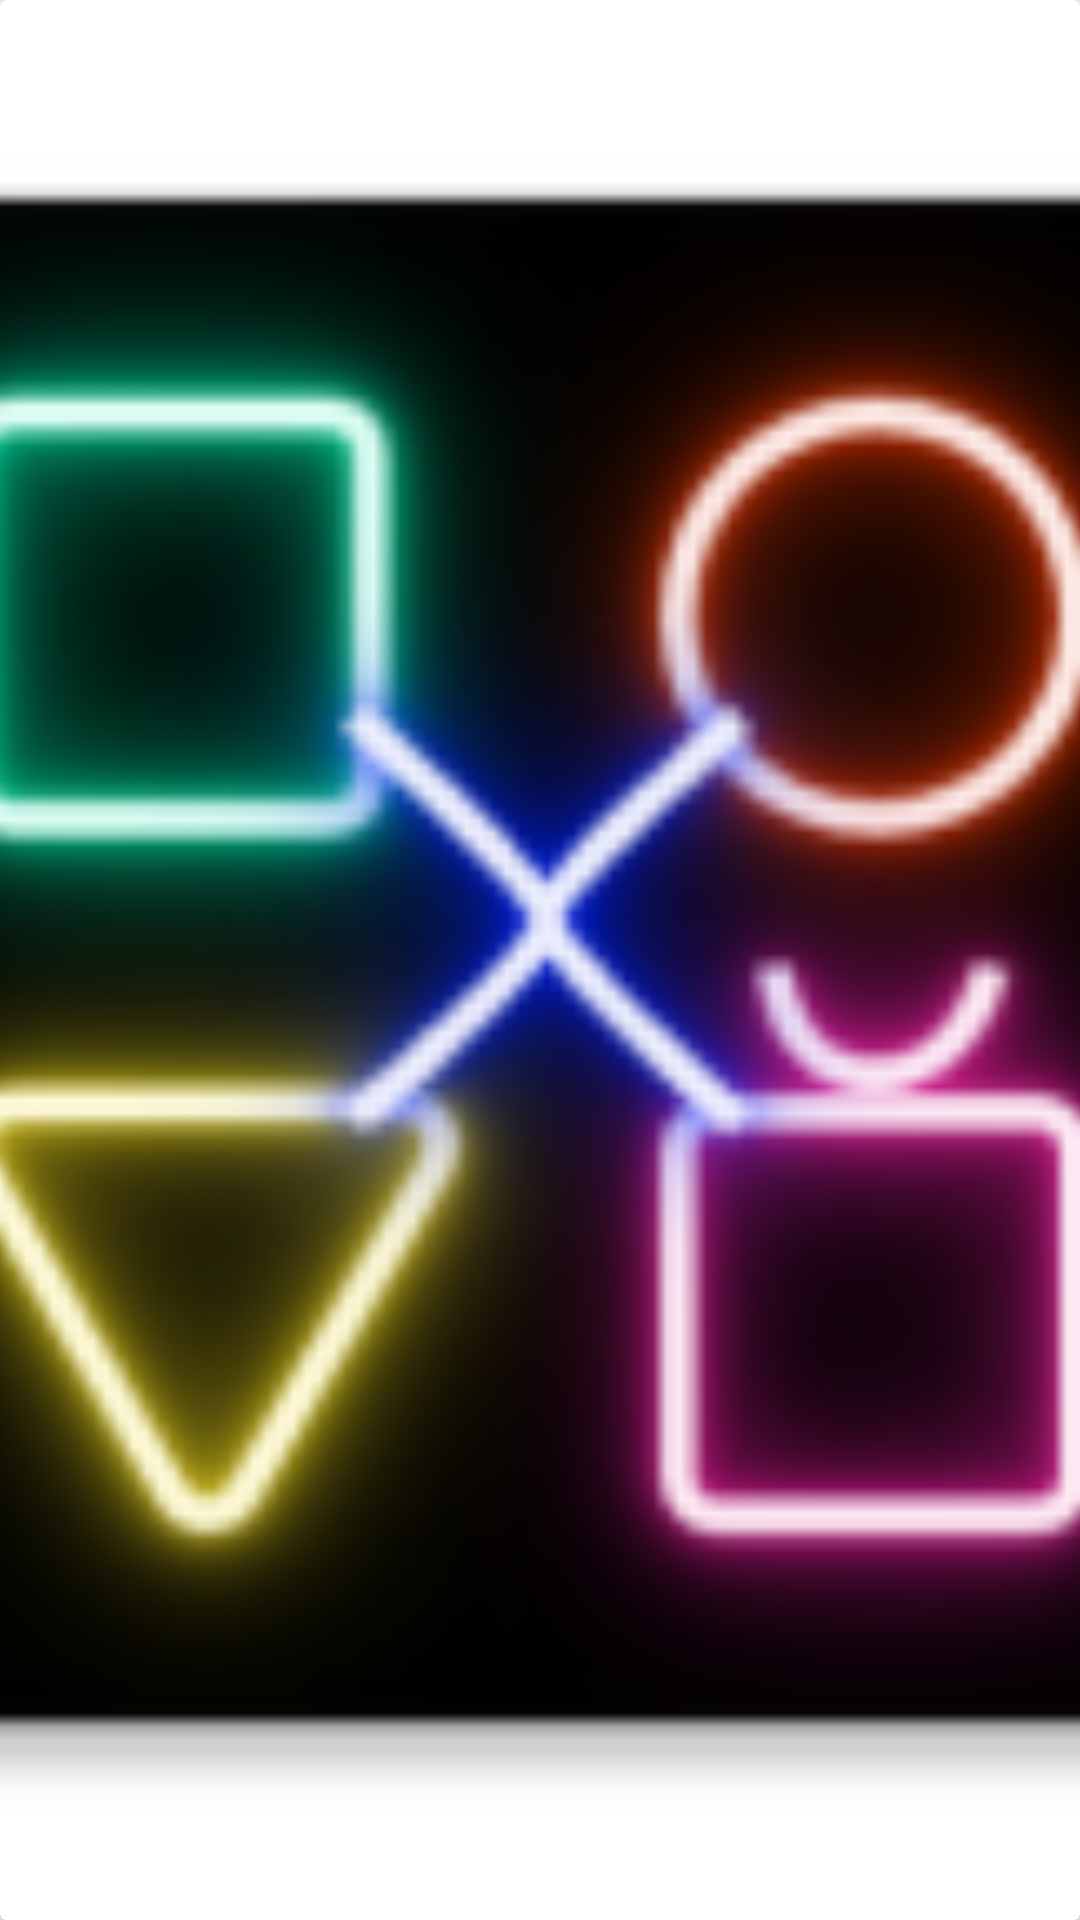

Write the Android layout XML for this screen, with the resource values it uses.
<!-- AndroidManifest.xml: application theme Theme.PhotoViewer -->
<!-- res/layout/card_item_images.xml -->
<?xml version="1.0" encoding="utf-8"?>
<androidx.cardview.widget.CardView
    xmlns:android="http://schemas.android.com/apk/res/android"
    xmlns:app="http://schemas.android.com/apk/res-auto"
    android:layout_width="90dp"
    android:layout_height="90dp"
    android:layout_gravity="center"
    android:layout_margin="1dp"
    app:cardElevation="5dp">


    <RelativeLayout
        android:layout_width="match_parent"
        android:layout_height="match_parent"
        android:orientation="vertical">



        <ImageView
            android:id="@+id/idCardImage"
            android:layout_width="100dp"
            android:layout_height="100dp"
            android:layout_alignParentStart="true"
            android:layout_alignParentTop="true"
            android:layout_alignParentEnd="true"
            android:layout_alignParentBottom="true"
            android:layout_gravity="center"
            android:src="@mipmap/ic_launcher"
            android:adjustViewBounds="true"
            android:scaleType="centerCrop"/>

    </RelativeLayout>
</androidx.cardview.widget.CardView>
<!-- resources referenced by this layout -->
<resources>
  <!-- drawable white_line (drawable) -->
  <?xml version="1.0" encoding="utf-8"?>
  <shape
      xmlns:android="http://schemas.android.com/apk/res/android"
      android:shape="rectangle">
      <stroke
          android:color="@color/violet"
          android:width="1dp"/>
      <corners
          android:radius="20dp"/>
  
  </shape>
  <!-- mipmap ic_launcher: webp bitmap (mipmap-hdpi, 5152 bytes) -->
  <style name="Theme.PhotoViewer" parent="Base.Theme.PhotoViewer" />
  <color name="violet">#7C4DFF</color>
  <style name="Base.Theme.PhotoViewer" parent="Theme.Material3.DayNight.NoActionBar">
          
          
  
  
  
      </style>
</resources>
